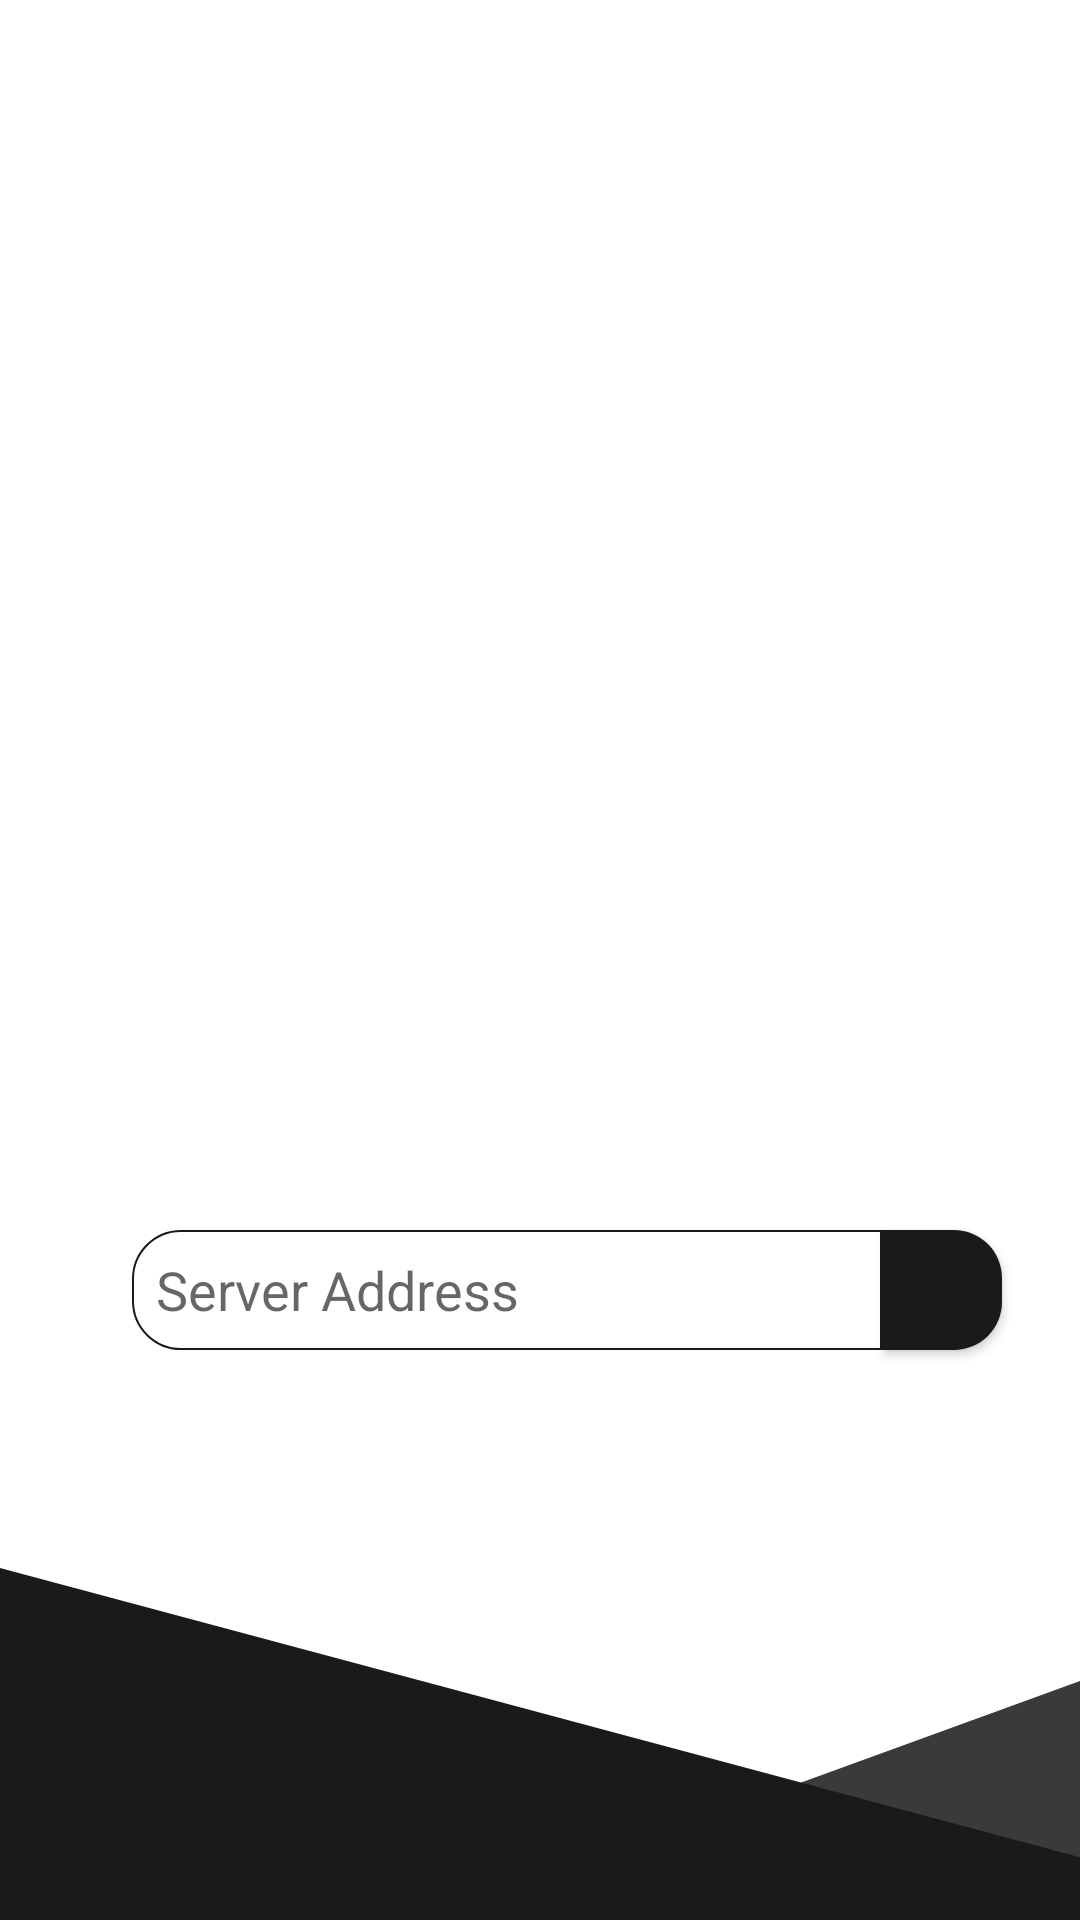

The Android layout XML behind this screen, and the referenced resources:
<!-- AndroidManifest.xml: activity theme noActivitySwitchAnimTheme -->
<!-- res/layout/activity_server_connection.xml -->
<?xml version="1.0" encoding="utf-8"?>
<androidx.constraintlayout.widget.ConstraintLayout xmlns:android="http://schemas.android.com/apk/res/android"
    xmlns:app="http://schemas.android.com/apk/res-auto"
    xmlns:tools="http://schemas.android.com/tools"
    android:layout_width="match_parent"
    android:layout_height="match_parent"
    android:background="@drawable/login_bg"
    tools:context=".ServerConnectionActivity">

    <ImageView
        android:id="@+id/imageView4"
        android:layout_width="150dp"
        android:layout_height="150dp"
        android:layout_marginTop="140dp"
        android:contentDescription="@string/system_logo"
        app:layout_constraintEnd_toEndOf="parent"
        app:layout_constraintStart_toStartOf="parent"
        app:layout_constraintTop_toTopOf="parent"
        app:srcCompat="@drawable/icon" />

    <EditText
        android:id="@+id/etServerAddress"
        android:layout_width="250dp"
        android:layout_height="40dp"
        android:layout_marginTop="120dp"
        android:background="@drawable/edittext_left_rounded_corners"
        android:drawableStart="@drawable/ic_public_24px"
        android:drawablePadding="8dp"
        android:hint="@string/server_address"
        app:layout_constraintEnd_toEndOf="parent"
        app:layout_constraintHorizontal_bias="0.4"
        app:layout_constraintStart_toStartOf="parent"
        app:layout_constraintTop_toBottomOf="@+id/imageView4" />

    <Button
        android:id="@+id/btnCheckServer"
        android:layout_width="40dp"
        android:layout_height="40dp"
        android:layout_marginTop="120dp"
        android:background="@drawable/button_right_rounded_corners"
        android:drawableEnd="@drawable/ic_navigate_next_24px"
        android:drawableTint="@color/softWhite"
        app:layout_constraintStart_toEndOf="@+id/etServerAddress"
        app:layout_constraintTop_toBottomOf="@+id/imageView4" />


</androidx.constraintlayout.widget.ConstraintLayout>
<!-- resources referenced by this layout -->
<resources>
  <color name="softWhite">#EEEEEE</color>
  <!-- drawable button_right_rounded_corners (drawable) -->
  <?xml version="1.0" encoding="utf-8"?>
  <selector xmlns:android="http://schemas.android.com/apk/res/android">
  
      <item android:state_enabled="false">
          <shape android:shape="rectangle">
              <solid android:color="@color/buttonDisabled" />
              <corners
                  android:bottomRightRadius="16dp"
                  android:topRightRadius="16dp"
                  />
              <padding android:left="12dp" />
              <padding android:right="12dp" />
          </shape>
      </item>
  
      <item android:state_pressed="true">
          <shape android:shape="rectangle">
              <solid android:color="@color/buttonPressed" />
              <corners
                  android:bottomRightRadius="16dp"
                  android:topRightRadius="16dp"
                  />
              <padding android:left="12dp" />
              <padding android:right="12dp" />
          </shape>
      </item>
  
      <item android:state_focused="true">
          <shape android:shape="rectangle">
              <solid android:color="@color/buttonFocused" />
              <corners
                  android:bottomRightRadius="16dp"
                  android:topRightRadius="16dp"
                  />
              <padding android:left="12dp" />
              <padding android:right="12dp" />
          </shape>
      </item>
  
      <item>
          <shape android:shape="rectangle">
              <solid android:color="@color/buttonEnabled" />
              <corners
                  android:bottomRightRadius="16dp"
                  android:topRightRadius="16dp"
                  />
              <padding android:left="12dp" />
              <padding android:right="12dp" />
          </shape>
      </item>
  </selector>
  <!-- drawable edittext_left_rounded_corners (drawable) -->
  <?xml version="1.0" encoding="utf-8"?>
  <shape xmlns:android="http://schemas.android.com/apk/res/android" android:shape="rectangle">
      <solid android:color="#FFFFFF" />
      <stroke android:color="@color/softBlack" android:width="0.5dp" />
      <corners
          android:bottomLeftRadius="16dp"
          android:topLeftRadius="16dp"
          />
      <padding android:left="8dp" />
      <padding android:right="8dp" />
  </shape>
  <!-- drawable icon: png bitmap (drawable, 112374 bytes) -->
  <!-- drawable login_bg: png bitmap (drawable-hdpi, 14129 bytes) -->
  <string name="server_address">Server Address</string>
  <string name="system_logo">System Logo</string>
  <style name="noActivitySwitchAnimTheme" parent="Theme.AppCompat.Light.NoActionBar">
          <item name="android:windowAnimationStyle">@null</item>
          <item name="colorPrimary">@color/colorPrimary</item>
          <item name="colorPrimaryDark">@color/colorPrimaryDark</item>
          <item name="colorAccent">@color/colorAccent</item>
      </style>
  <color name="buttonDisabled">#9a9a9a</color>
  <color name="buttonPressed">#5a5a5a</color>
  <color name="buttonFocused">#3a3a3a</color>
  <color name="buttonEnabled">#1a1a1a</color>
  <color name="softBlack">#1a1a1a</color>
  <color name="colorPrimary">#325D79</color>
  <color name="colorPrimaryDark">#1a1a1a</color>
  <color name="colorAccent">#EF3D59</color>
</resources>
